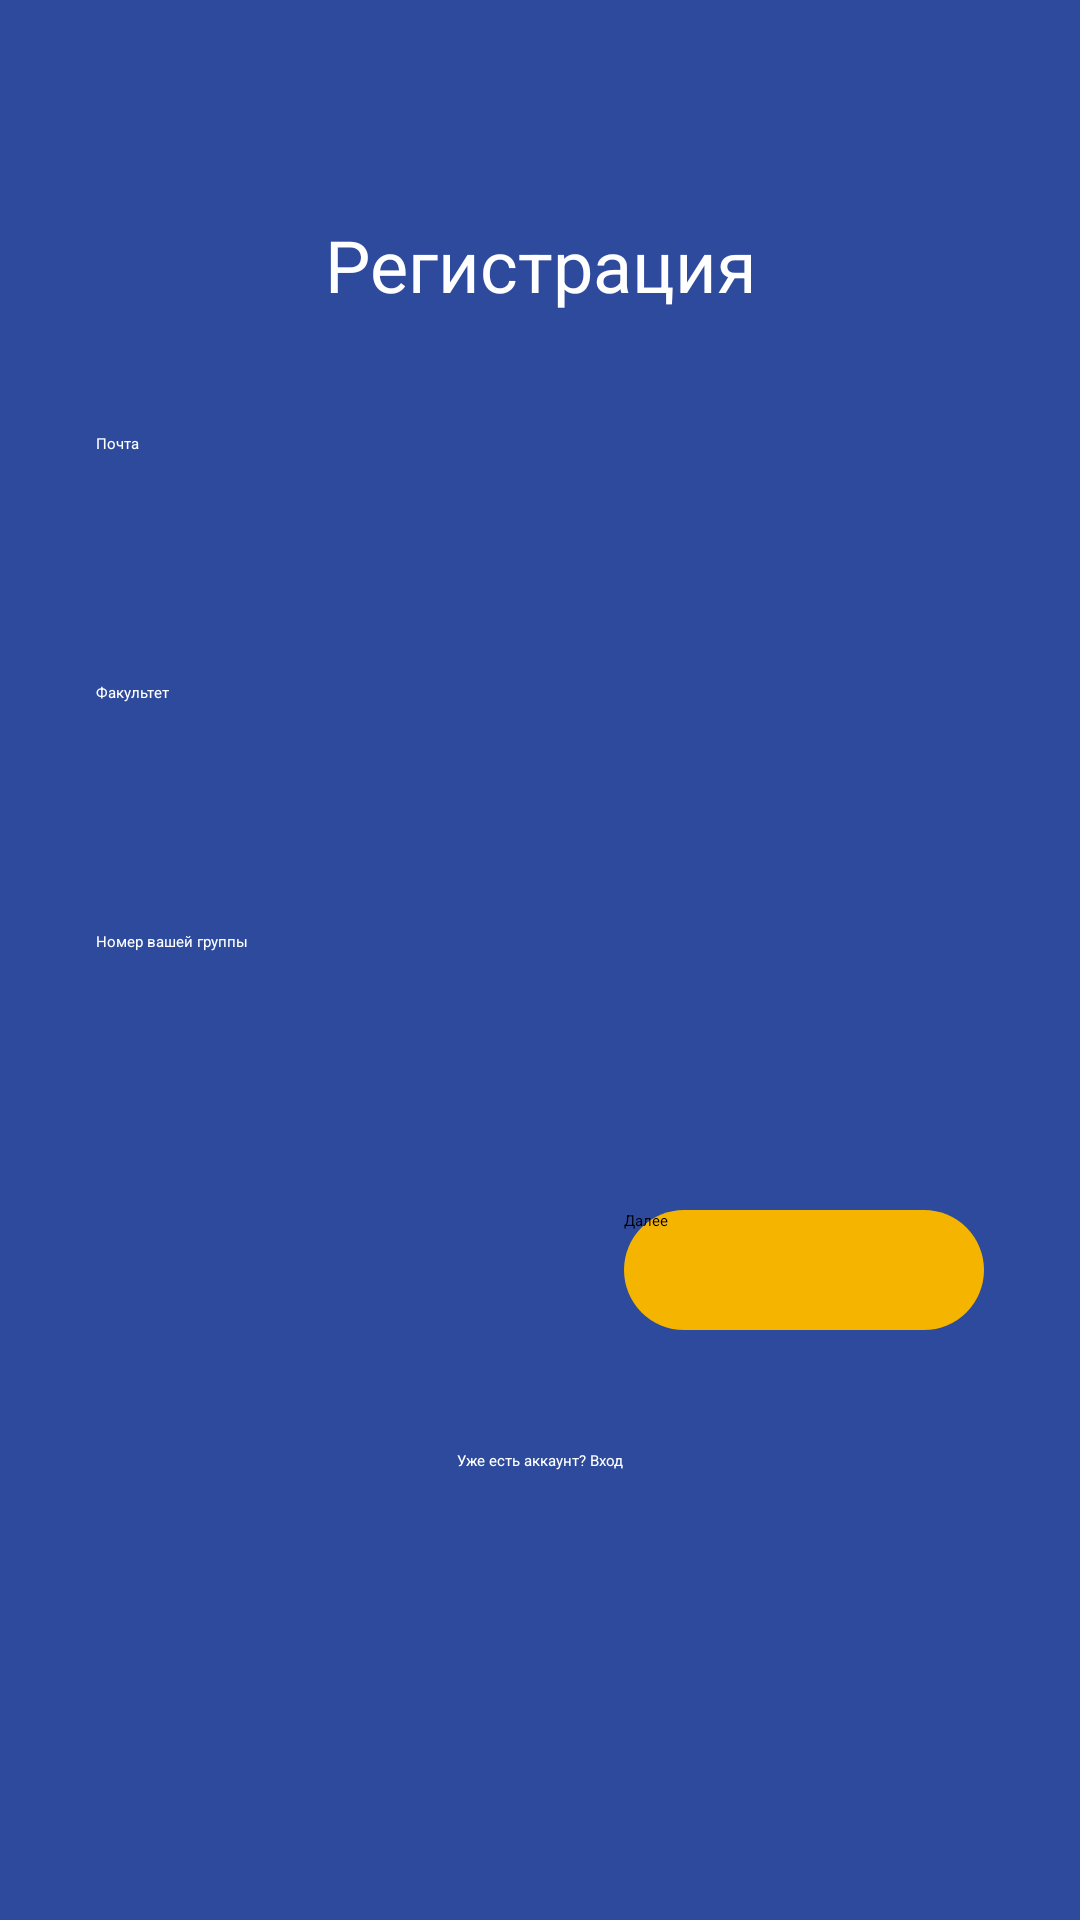

Write the Android layout XML for this screen, with the resource values it uses.
<!-- AndroidManifest.xml: application theme Theme.MyApplication -->
<!-- res/layout/fragment_registration_email.xml -->
<?xml version="1.0" encoding="utf-8"?>
<LinearLayout xmlns:tools="http://schemas.android.com/tools"
    android:layout_width="match_parent"
    android:layout_height="match_parent"
    xmlns:app="http://schemas.android.com/apk/res-auto"
    android:orientation="vertical"
    android:padding="32dp"
    xmlns:android="http://schemas.android.com/apk/res/android"
    android:background="@color/prblue">

    <TextView
        android:text="@string/registration"
        android:textSize="24sp"
        android:textColor="@color/white"
        android:textAlignment="center"
        android:layout_marginTop="40dp"
        android:layout_marginBottom="40dp"
        android:layout_width="match_parent"
        android:layout_height="wrap_content"
        tools:ignore="HardcodedText"/>

    <TextView
        android:text="@string/email"
        android:textColor="@color/white"
        android:layout_width="wrap_content"
        android:layout_height="wrap_content"
        tools:ignore="HardcodedText" />

    <EditText
        android:inputType="textEmailAddress"
        android:layout_gravity="center"
        android:id="@+id/editEmail"
        android:layout_width="wrap_content"
        android:layout_height="48dp"
        android:minWidth="400dp"
        android:background="@drawable/bg_card"
        android:padding="16dp"
        android:layout_marginTop="8dp"/>

    <TextView
        android:text="@string/faculty"
        android:textColor="@color/white"
        android:layout_marginTop="20dp"
        android:layout_width="wrap_content"
        android:layout_height="wrap_content"
        tools:ignore="HardcodedText"/>

    <EditText
        android:inputType="text"
        android:layout_gravity="center"
        android:id="@+id/editFaculty"
        android:layout_width="wrap_content"
        android:minWidth="400dp"
        android:layout_height="48dp"
        android:background="@drawable/bg_card"
        android:padding="16dp"
        android:layout_marginTop="8dp"/>

    <TextView
        android:text="@string/group_number"
        android:textColor="@color/white"
        android:layout_marginTop="20dp"
        android:layout_width="wrap_content"
        android:layout_height="wrap_content"
        tools:ignore="HardcodedText"/>

    <EditText
        android:inputType="text"
        android:layout_gravity="center"
        android:id="@+id/editGroup"
        android:layout_width="wrap_content"
        android:layout_height="48dp"
        android:minWidth="400dp"
        android:background="@drawable/bg_card"
        android:padding="16dp"
        android:layout_marginTop="8dp"/>

    <Button
        android:id="@+id/btnNext"
        android:layout_width="120dp"
        android:layout_height="40dp"
        android:text="Далее"
        app:backgroundTint="@null"
        android:textColor="@android:color/black"
        android:background="@drawable/btn_yellow"
        android:layout_gravity="end"
        android:layout_marginTop="30dp"
        tools:ignore="HardcodedText"/>

    <TextView
        android:id="@+id/login"
        android:textAlignment="center"
        android:layout_width="match_parent"
        android:layout_height="wrap_content"
        android:text="@string/enable_account"
        android:textColor="@color/white"
        android:layout_marginTop="40dp"
        tools:ignore="HardcodedText"/>

</LinearLayout>
<!-- resources referenced by this layout -->
<resources>
  <color name="prblue">#2D4A9D</color>
  <color name="white">#FFFFFFFF</color>
  <!-- drawable btn_yellow (drawable) -->
  <shape xmlns:android="http://schemas.android.com/apk/res/android">
      <solid android:color="#F4B400"/>
      <corners android:radius="30dp"/>
  </shape>
  <string name="email">Почта</string>
  <string name="enable_account">Уже есть аккаунт? Вход</string>
  <string name="faculty">Факультет</string>
  <string name="group_number">Номер вашей группы</string>
  <string name="registration">Регистрация</string>
</resources>
